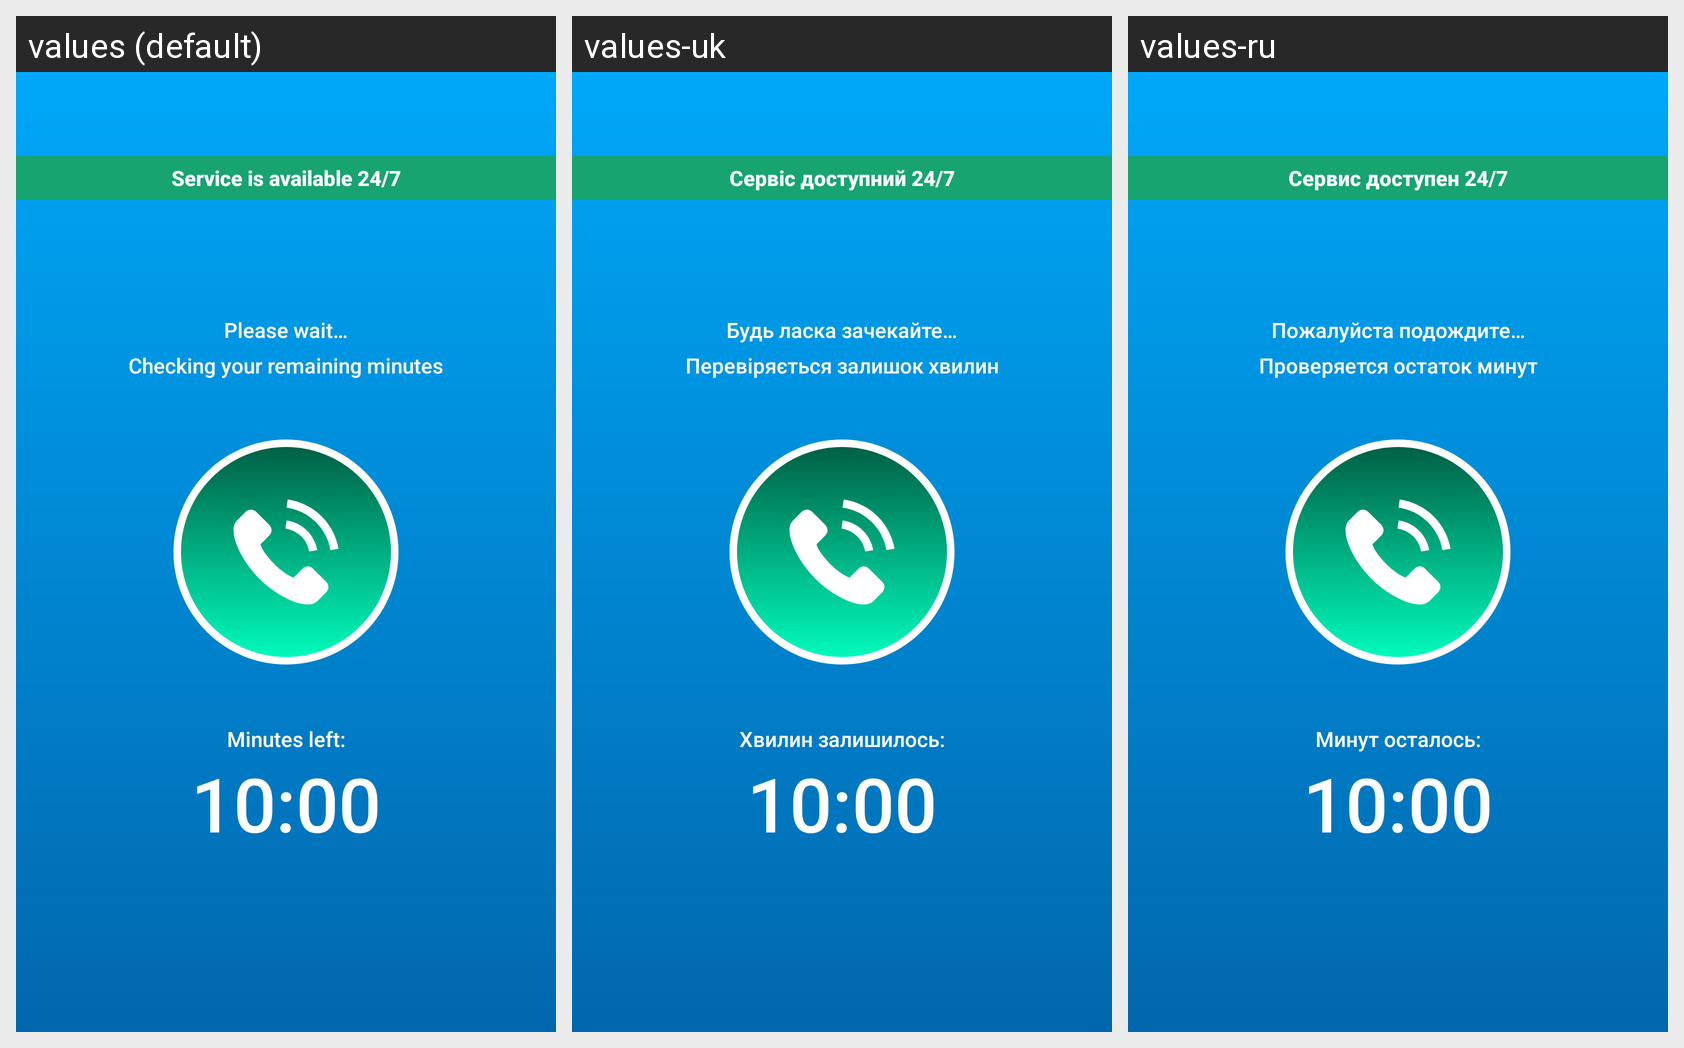

Locale-by-locale string values for the Android screen shown in this grid:
Android screen res/layout/app_bar_drawer.xml rendered under 3 locales, left to right: values (default), values-uk, values-ru. Device: Nexus 5 (rendered at 1080×1920; each locale shown at half size, 540×960, under a caption strip naming it); theme AppTheme.NoActionBar.
Strings drawn on this screen, with the default value and each locale's value (text and hints the layout hard-codes, and strings that could not be matched under every locale, appear in the picture but are not listed):

main_wait_minutes_loading
  values: Please wait…
      Checking your remaining minutes
  values-uk: Будь ласка зачекайте…
      Перевіряється залишок хвилин
  values-ru: Пожалуйста подождите…
      Проверяется остаток минут

main_minutes_left
  values: Minutes left:
  values-uk: Хвилин залишилось:
  values-ru: Минут осталось:

work_time_info
  values: Service is available 24/7
  values-uk: Сервіс доступний 24/7
  values-ru: Сервис доступен 24/7
